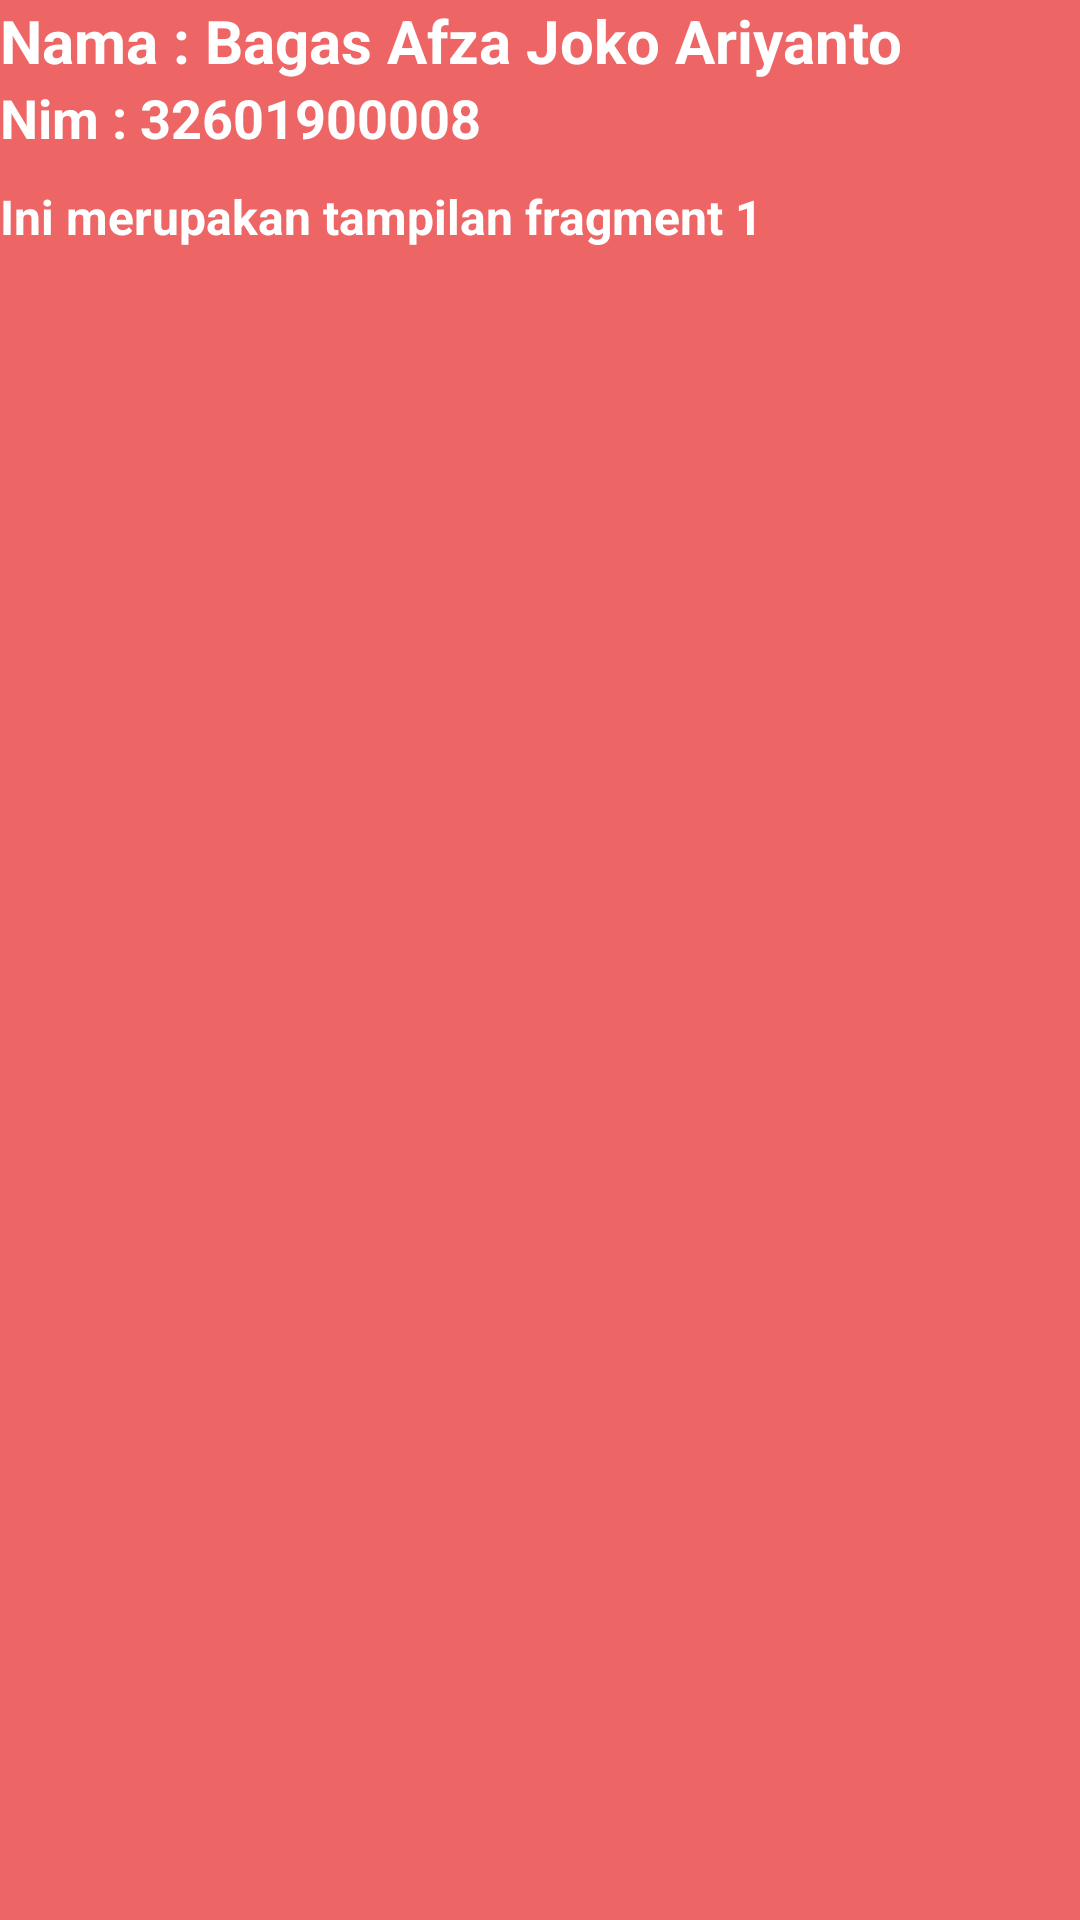

The Android layout XML behind this screen, and the referenced resources:
<!-- AndroidManifest.xml: application theme Theme.BagasAfzaJokoAriyanto32601900008 -->
<!-- res/layout/fragment_1.xml -->
<?xml version="1.0" encoding="utf-8"?>
<FrameLayout xmlns:android="http://schemas.android.com/apk/res/android"
    xmlns:tools="http://schemas.android.com/tools"
    android:layout_width="match_parent"
    android:layout_height="match_parent"
    tools:context=".Fragment1"
    android:background="#ED6565"
    android:orientation="vertical"
    >

    
    <LinearLayout
        android:layout_width="match_parent"
        android:layout_height="match_parent"
        android:orientation="vertical">

        <TextView
            android:id="@+id/txt_nama"
            android:layout_width="wrap_content"
            android:layout_height="wrap_content"
            android:text="Nama : Bagas Afza Joko Ariyanto"
            android:textColor="@color/white"
            android:textSize="20dp"
            android:textStyle="bold" />

        <TextView
            android:id="@+id/txt_nim"
            android:layout_width="wrap_content"
            android:layout_height="wrap_content"
            android:text="Nim : 32601900008"
            android:textColor="@color/white"
            android:textSize="18dp"
            android:textStyle="bold" />

        <TextView
            android:id="@+id/txt_fragmet1"
            android:layout_width="wrap_content"
            android:layout_height="wrap_content"
            android:layout_marginTop="10dp"
            android:text="Ini merupakan tampilan fragment 1"
            android:textColor="@color/white"
            android:textSize="16dp"
            android:textStyle="bold" />

    </LinearLayout>


</FrameLayout>
<!-- resources referenced by this layout -->
<resources>
  <style name="Theme.BagasAfzaJokoAriyanto32601900008" parent="Base.Theme.BagasAfzaJokoAriyanto32601900008" />
  <style name="Base.Theme.BagasAfzaJokoAriyanto32601900008" parent="Theme.Material3.DayNight.NoActionBar">
          
          
      </style>
  <!-- not gathered from this repository: default colours our renderer supplied (Android Studio template values) -->
  <color name="white">#FFFFFFFF</color>
</resources>
